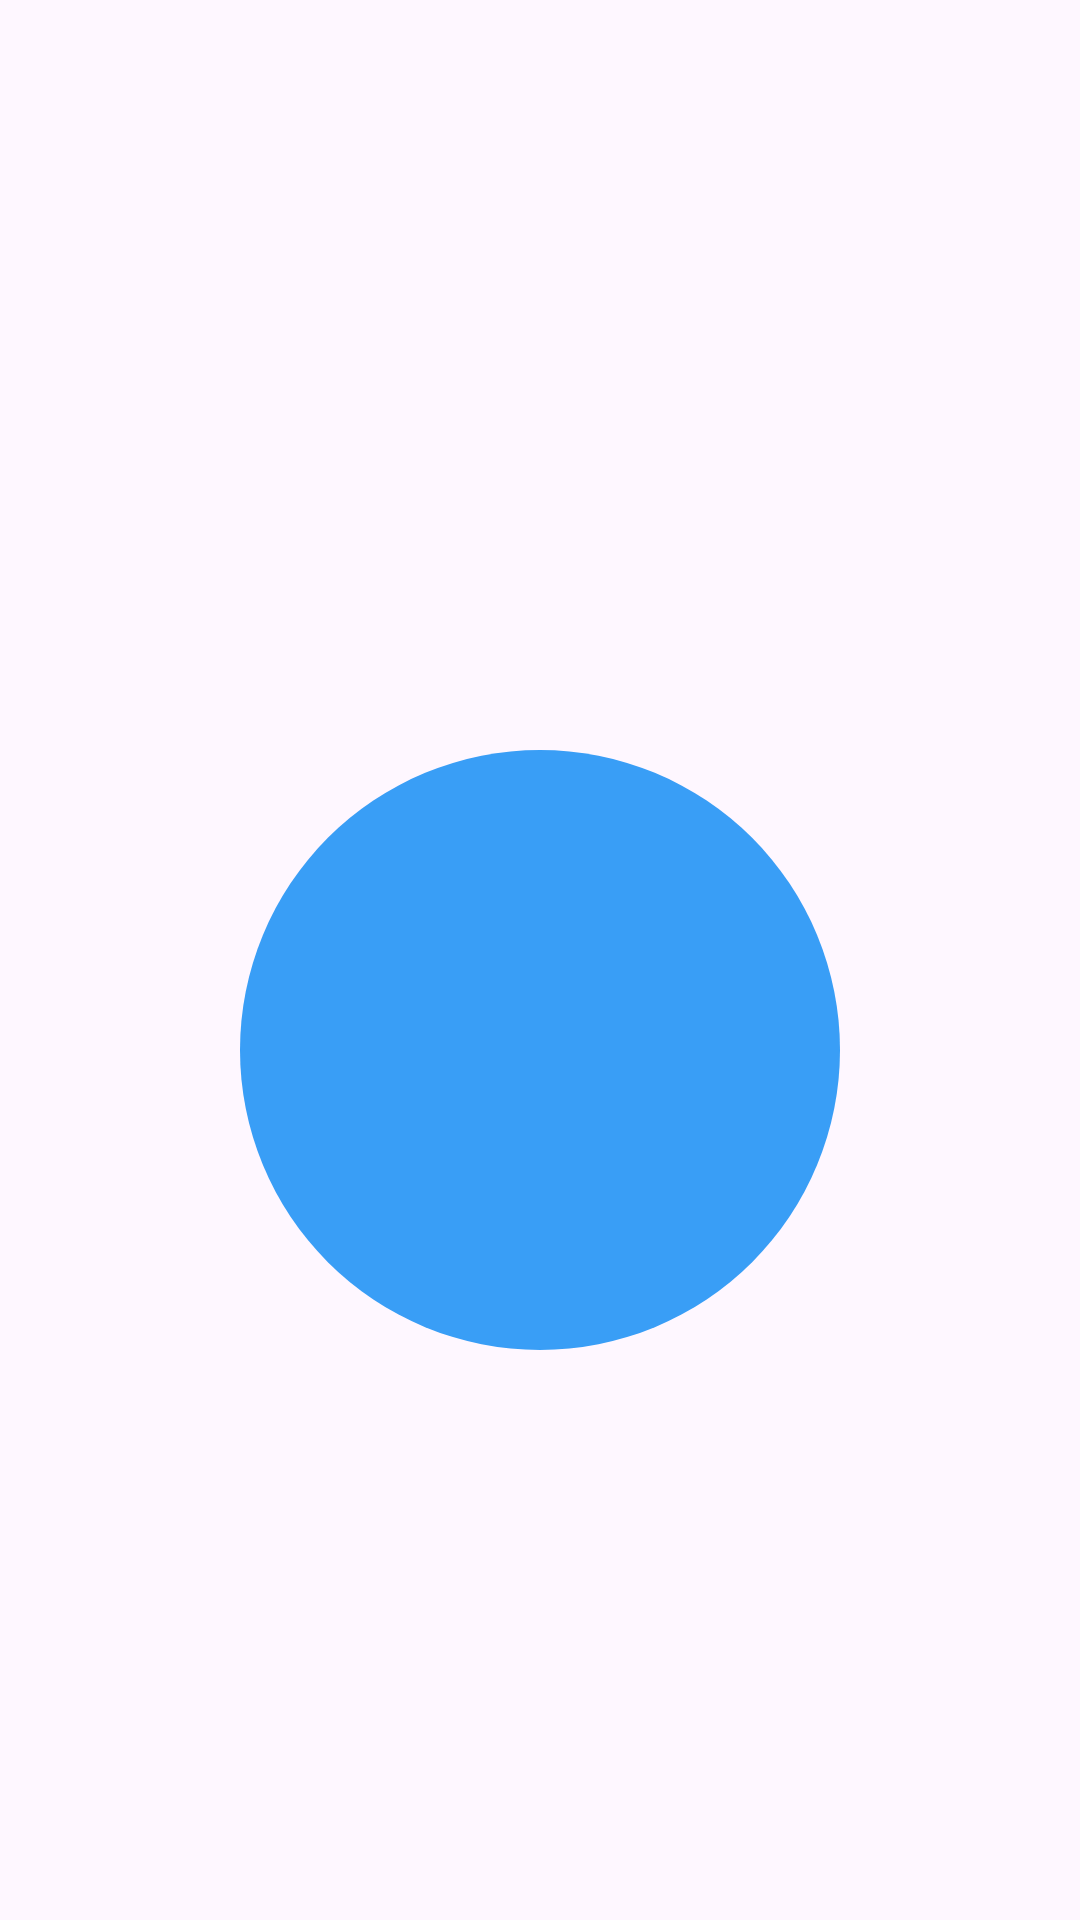

Android layout source for this screen:
<!-- AndroidManifest.xml: application theme Theme.SpendTrack -->
<!-- res/layout/activity_main.xml -->
<?xml version="1.0" encoding="utf-8"?>
<LinearLayout xmlns:android="http://schemas.android.com/apk/res/android"
    xmlns:app="http://schemas.android.com/apk/res-auto"
    xmlns:tools="http://schemas.android.com/tools"
    android:id="@+id/main"
    android:layout_width="match_parent"
    android:layout_height="match_parent"
    tools:context=".MainActivity"
    android:orientation="vertical"
    >
    <LinearLayout
        android:id="@+id/Lanimation"
        android:layout_marginTop="250dp"
        android:layout_gravity="center_horizontal"
        android:gravity="center_horizontal"
        android:layout_width="200dp"
        android:layout_height="200dp"
        android:background="@drawable/round_shape"
        android:orientation="vertical">
    </LinearLayout>


</LinearLayout>
<!-- resources referenced by this layout -->
<resources>
  <!-- drawable round_shape (drawable) -->
  <?xml version="1.0" encoding="utf-8"?>
  <shape xmlns:android="http://schemas.android.com/apk/res/android">
      <solid android:color="#399EF6" />
      <corners android:radius="500dp" />
  </shape>
  <style name="Theme.SpendTrack" parent="Base.Theme.SpendTrack" />
  <style name="Base.Theme.SpendTrack" parent="Theme.Material3.DayNight.NoActionBar">
          
          
      </style>
</resources>
